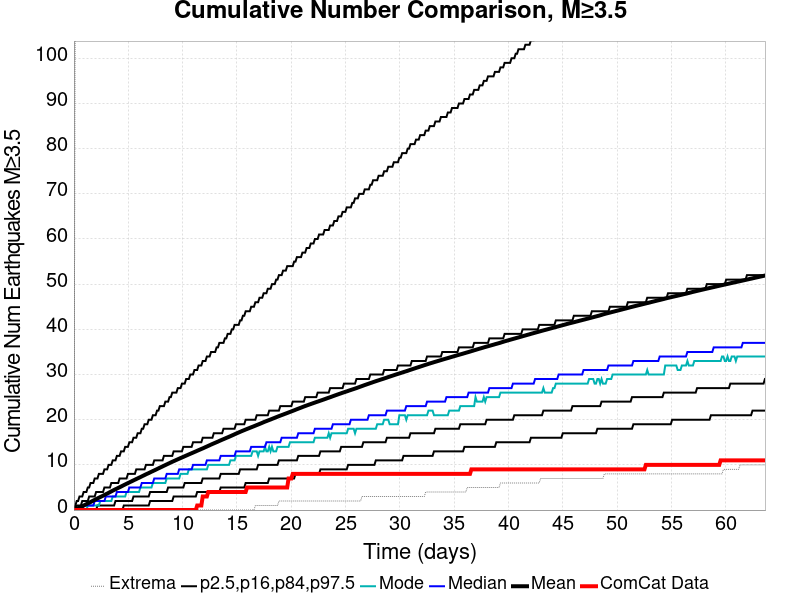

Values plotted in this chart, from the file beside it:
Time (days), ComCat Data, Simulation Mean, Simulation Median, Simulation Mode, Simulation Minimum, Simulation Maximum, 2.5 %-ile, 16 %-ile, 84 %-ile, 97.5 %-ile
0.0, 0.0, 0.0, 0.0, 0.0, 0.0, 0.0, 0.0, 0.0, 0.0, 0.0
0.1274, 0.0, 0.1308, 0.0, 0.0, 0.0, 122.0, 0.0, 0.0, 0.0, 1.0
0.2549, 0.0, 0.2699, 0.0, 0.0, 0.0, 171.0, 0.0, 0.0, 1.0, 2.0
0.3823, 0.0, 0.4179, 0.0, 0.0, 0.0, 640.0, 0.0, 0.0, 1.0, 2.0
0.5098, 0.0, 0.5612, 0.0, 0.0, 0.0, 762.0, 0.0, 0.0, 1.0, 3.0
0.6372, 0.0, 0.7032, 0.0, 0.0, 0.0, 840.0, 0.0, 0.0, 1.0, 3.0
0.7646, 0.0, 0.8484, 0.0, 0.0, 0.0, 892.0, 0.0, 0.0, 2.0, 3.0
0.8921, 0.0, 0.9998, 1.0, 0.0, 0.0, 969.0, 0.0, 0.0, 2.0, 4.0
1.02, 0.0, 1.155, 1.0, 0.0, 0.0, 1010, 0.0, 0.0, 2.0, 4.0
1.147, 0.0, 1.311, 1.0, 0.0, 0.0, 1056, 0.0, 0.0, 2.0, 4.0
1.274, 0.0, 1.468, 1.0, 1.0, 0.0, 1099, 0.0, 0.0, 2.0, 5.0
1.402, 0.0, 1.619, 1.0, 1.0, 0.0, 1133, 0.0, 0.0, 3.0, 5.0
1.529, 0.0, 1.775, 1.0, 1.0, 0.0, 1164, 0.0, 0.0, 3.0, 6.0
1.657, 0.0, 1.939, 1.0, 1.0, 0.0, 1187, 0.0, 0.0, 3.0, 6.0
1.784, 0.0, 2.097, 1.0, 1.0, 0.0, 1212, 0.0, 0.0, 3.0, 6.0
1.912, 0.0, 2.257, 2.0, 1.0, 0.0, 1248, 0.0, 0.0, 3.0, 7.0
2.039, 0.0, 2.414, 2.0, 1.0, 0.0, 1266, 0.0, 0.0, 4.0, 7.0
2.166, 0.0, 2.572, 2.0, 1.0, 0.0, 1291, 0.0, 1.0, 4.0, 7.0
2.294, 0.0, 2.723, 2.0, 1.0, 0.0, 1339, 0.0, 1.0, 4.0, 8.0
2.421, 0.0, 2.874, 2.0, 2.0, 0.0, 1390, 0.0, 1.0, 4.0, 8.0
2.549, 0.0, 3.025, 2.0, 2.0, 0.0, 1437, 0.0, 1.0, 4.0, 8.0
2.676, 0.0, 3.173, 2.0, 2.0, 0.0, 1479, 0.0, 1.0, 4.0, 8.0
2.804, 0.0, 3.334, 2.0, 2.0, 0.0, 1503, 0.0, 1.0, 5.0, 9.0
2.931, 0.0, 3.495, 3.0, 2.0, 0.0, 1540, 0.0, 1.0, 5.0, 9.0
3.059, 0.0, 3.65, 3.0, 2.0, 0.0, 1565, 0.0, 1.0, 5.0, 9.0
3.186, 0.0, 3.808, 3.0, 2.0, 0.0, 1591, 0.0, 1.0, 5.0, 10.0
3.313, 0.0, 3.972, 3.0, 2.0, 0.0, 1611, 0.0, 1.0, 5.0, 10.0
3.441, 0.0, 4.129, 3.0, 2.0, 0.0, 1637, 0.0, 1.0, 6.0, 10.0
3.568, 0.0, 4.291, 3.0, 3.0, 0.0, 1661, 0.0, 1.0, 6.0, 11.0
3.696, 0.0, 4.452, 3.0, 3.0, 0.0, 1678, 0.0, 1.0, 6.0, 11.0
3.823, 0.0, 4.603, 3.0, 3.0, 0.0, 1691, 0.0, 2.0, 6.0, 11.0
3.951, 0.0, 4.752, 4.0, 3.0, 0.0, 1713, 0.0, 2.0, 6.0, 12.0
4.078, 0.0, 4.902, 4.0, 3.0, 0.0, 1725, 0.0, 2.0, 6.0, 12.0
4.206, 0.0, 5.054, 4.0, 3.0, 0.0, 1742, 0.0, 2.0, 7.0, 12.0
4.333, 0.0, 5.208, 4.0, 3.0, 0.0, 1753, 0.0, 2.0, 7.0, 13.0
4.46, 0.0, 5.36, 4.0, 3.0, 0.0, 1768, 0.0, 2.0, 7.0, 13.0
4.588, 0.0, 5.518, 4.0, 3.0, 0.0, 1774, 1.0, 2.0, 7.0, 13.0
4.715, 0.0, 5.672, 4.0, 3.0, 0.0, 1786, 1.0, 2.0, 7.0, 14.0
4.843, 0.0, 5.823, 4.0, 4.0, 0.0, 1803, 1.0, 2.0, 7.0, 14.0
4.97, 0.0, 5.968, 4.0, 4.0, 0.0, 1839, 1.0, 2.0, 8.0, 14.0
5.098, 0.0, 6.116, 5.0, 4.0, 0.0, 1858, 1.0, 2.0, 8.0, 15.0
5.225, 0.0, 6.267, 5.0, 4.0, 0.0, 1871, 1.0, 2.0, 8.0, 15.0
5.353, 0.0, 6.419, 5.0, 4.0, 0.0, 1880, 1.0, 2.0, 8.0, 15.0
5.48, 0.0, 6.567, 5.0, 4.0, 0.0, 1892, 1.0, 3.0, 8.0, 16.0
5.607, 0.0, 6.715, 5.0, 4.0, 0.0, 1899, 1.0, 3.0, 8.0, 16.0
5.735, 0.0, 6.862, 5.0, 4.0, 0.0, 1908, 1.0, 3.0, 9.0, 16.0
5.862, 0.0, 7.008, 5.0, 4.0, 0.0, 1917, 1.0, 3.0, 9.0, 17.0
5.99, 0.0, 7.156, 5.0, 4.0, 0.0, 1923, 1.0, 3.0, 9.0, 17.0
6.117, 0.0, 7.299, 5.0, 5.0, 0.0, 1932, 1.0, 3.0, 9.0, 17.0
6.245, 0.0, 7.454, 6.0, 5.0, 0.0, 1938, 1.0, 3.0, 9.0, 18.0
6.372, 0.0, 7.606, 6.0, 5.0, 0.0, 1947, 1.0, 3.0, 9.0, 18.0
6.499, 0.0, 7.756, 6.0, 5.0, 0.0, 1956, 1.0, 3.0, 9.0, 19.0
6.627, 0.0, 7.906, 6.0, 5.0, 0.0, 1962, 1.0, 3.0, 10.0, 19.0
6.754, 0.0, 8.049, 6.0, 5.0, 0.0, 1966, 1.0, 3.0, 10.0, 19.0
6.882, 0.0, 8.188, 6.0, 5.0, 0.0, 1970, 1.0, 3.0, 10.0, 20.0
7.009, 0.0, 8.337, 6.0, 5.0, 0.0, 1972, 2.0, 4.0, 10.0, 20.0
7.137, 0.0, 8.486, 6.0, 5.0, 0.0, 1975, 2.0, 4.0, 10.0, 20.0
7.264, 0.0, 8.632, 6.0, 6.0, 0.0, 1978, 2.0, 4.0, 10.0, 21.0
7.392, 0.0, 8.777, 7.0, 6.0, 0.0, 1988, 2.0, 4.0, 11.0, 21.0
7.519, 0.0, 8.923, 7.0, 6.0, 0.0, 1996, 2.0, 4.0, 11.0, 21.0
... 440 more rows
